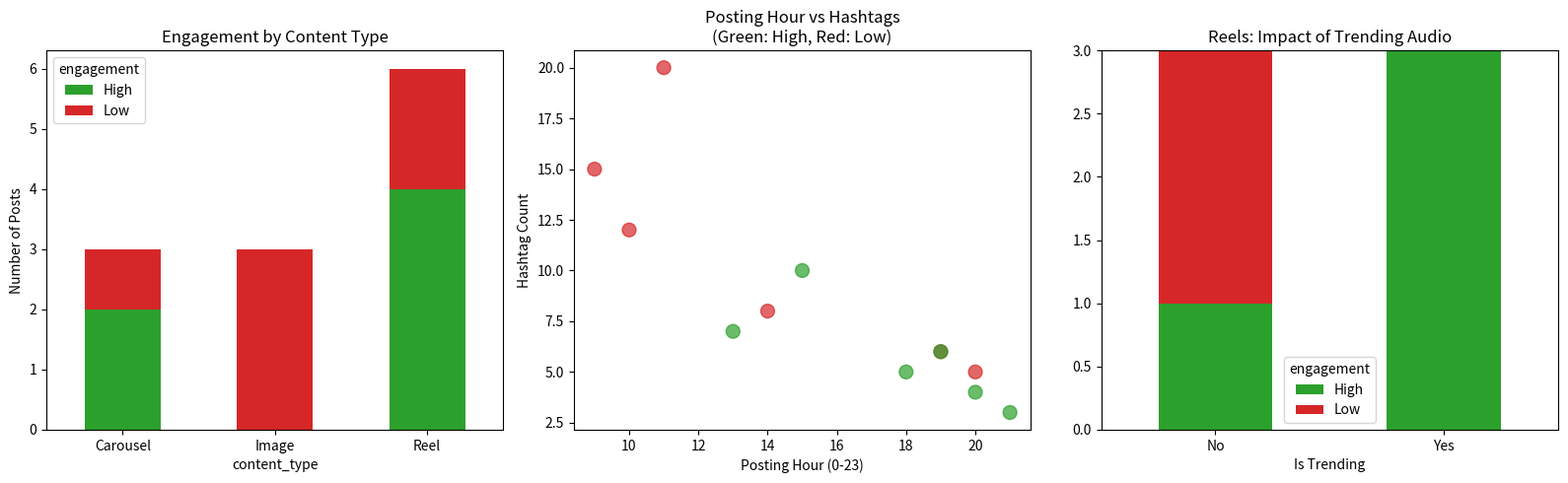

Generate this figure with matplotlib: (Note: this script raises an exception after producing the figure.)
import pandas as pd
import matplotlib.pyplot as plt

def main():
    # 1. Create an enhanced dataset with our new features
    # We simulate an Instagram account that posts Reels, Images, Carousels with advanced features.
    data = {
        'post_id': [1, 2, 3, 4, 5, 6, 7, 8, 9, 10, 11, 12],
        'content_type': ['Reel', 'Image', 'Carousel', 'Reel', 'Image', 'Reel', 'Carousel', 'Reel', 'Image', 'Carousel', 'Reel', 'Reel'],
        'posting_hour': [18, 10, 14, 20, 9, 19, 15, 21, 11, 13, 19, 20],
        'hashtag_count': [5, 12, 8, 4, 15, 6, 10, 3, 20, 7, 6, 5],
        'duration_seconds': [15, 0, 0, 12, 0, 60, 0, 10, 0, 0, 14, 15],
        'genre': ['entertainment', 'none', 'none', 'education', 'none', 'lifestyle', 'none', 'entertainment', 'none', 'none', 'entertainment', 'fitness'],
        'is_trending': [True, False, False, False, False, False, False, True, False, False, True, False],
        'engagement': ['High', 'Low', 'Low', 'High', 'Low', 'Low', 'High', 'High', 'Low', 'High', 'High', 'Low']
    }

    df = pd.DataFrame(data)
    df.to_csv('instagram_dataset.csv', index=False)
    print("=== Training Dataset (Exported to instagram_dataset.csv) ===")
    print(df.to_string(index=False))
    print("========================\n")

    # 2. Visualization
    print("Generating Engagement Visualization... (Close the plot window if it blocks input)")
    fig, axes = plt.subplots(1, 3, figsize=(16, 5))
    
    # Plot 1: Engagement by Content Type
    engagement_counts = df.groupby(['content_type', 'engagement']).size().unstack(fill_value=0)
    for col in ['High', 'Low']:
        if col not in engagement_counts.columns:
            engagement_counts[col] = 0
    engagement_counts = engagement_counts[['High', 'Low']]
    engagement_counts.plot(kind='bar', stacked=True, color=['#2ca02c', '#d62728'], ax=axes[0])
    axes[0].set_title('Engagement by Content Type')
    axes[0].set_ylabel('Number of Posts')
    axes[0].set_xticklabels(axes[0].get_xticklabels(), rotation=0)

    # Plot 2: Posting Hour vs Hashtag Count
    colors = df['engagement'].map({'High': '#2ca02c', 'Low': '#d62728'})
    axes[1].scatter(df['posting_hour'], df['hashtag_count'], c=colors, s=100, alpha=0.7)
    axes[1].set_xlabel('Posting Hour (0-23)')
    axes[1].set_ylabel('Hashtag Count')
    axes[1].set_title('Posting Hour vs Hashtags\n(Green: High, Red: Low)')
    
    # Plot 3: Reels - Trending Audio Impact
    reels_df = df[df['content_type'] == 'Reel']
    trending_counts = reels_df.groupby(['is_trending', 'engagement']).size().unstack(fill_value=0)
    for col in ['High', 'Low']:
        if col not in trending_counts.columns:
            trending_counts[col] = 0
    trending_counts = trending_counts[['High', 'Low']]
    trending_counts.plot(kind='bar', stacked=True, color=['#2ca02c', '#d62728'], ax=axes[2])
    axes[2].set_title('Reels: Impact of Trending Audio')
    axes[2].set_xlabel('Is Trending')
    axes[2].set_xticklabels(['No', 'Yes'], rotation=0)

    plt.tight_layout()
    plt.show(block=False)
    
    # 3. Rule-based Classifier via if-else statements (Using advanced weighted logic)
    def predict_engagement(content_type, posting_hour, hashtag_count, duration, genre='', is_trending=False):
        ctype = content_type.lower().strip()
        
        if ctype == 'reel':
            # Utilizing a weighted baseline to evaluate comprehensive features
            base_score = 0
            if duration <= 15: base_score += 2
            if 17 <= posting_hour <= 22: base_score += 1
            if 3 <= hashtag_count <= 8: base_score += 1
            if is_trending: base_score += 3
            if genre.lower().strip() == 'entertainment': base_score += 1
            
            if base_score >= 5:
                title = "Viral Potential! 🚀"
                desc = "Trending audio + optimized settings is a recipe for massive reach." if is_trending else "Great optimization setup. Highly likely to hit high engagement!"
                return f"\n[🔥] {title}\n    -> {desc}"
            elif base_score >= 3:
                title = "Solid Engagement ✨"
                desc = "Good metrics! Try finding a trending audio to push it to the explore page."
                return f"\n[📈] {title}\n    -> {desc}"
            else:
                title = "Low Engagement 📉"
                desc = "To boost this reel, use a trending audio, shorten duration (<= 15s), and post from 17:00-22:00."
                return f"\n[🧊] {title}\n    -> {desc}"
                
        elif ctype == 'carousel':
            if 12 <= posting_hour <= 16 and 5 <= hashtag_count <= 10:
                return "\n[✨] Solid Engagement! \n    -> Afternoon carousels with 5-10 hashtags do well."
            else:
                return "\n[📉] Low Engagement \n    -> Try posting in the afternoon with 5-10 hashtags."
                
        elif ctype == 'image':
            return "\n[📉] Limited Reach \n    -> Images are out of algorithmic favor compared to Reels."
            
        else:
            return "\n[?] Unknown Content Type"

    # 4. Interactive User Input Prompt
    print("\n" + "="*45)
    print("  📈 FLOP OR NOT - TERMINAL UI")
    print("="*45)
    
    while True:
        try:
            u_content = input("\nContent Type (Reel/Image/Carousel) or 'q' to quit: ")
            if u_content.lower() == 'q':
                print("Exiting predictor. Goodbye!")
                break
                
            u_hour = int(input("Posting Hour (0-23): "))
            u_hashtags = int(input("Number of hashtags: "))
            
            u_duration = 0
            u_genre = ''
            u_trending = False
            
            if u_content.lower().strip() == 'reel':
                u_duration = int(input("Reel duration in seconds: "))
                
                print("    > Popular Genres: entertainment, education, lifestyle, fitness")
                u_genre = input("Reel Genre: ").strip().lower()
                
                trend_input = input("Uses a Trending Audio or Topic? (y/n): ").strip().lower()
                u_trending = True if trend_input == 'y' else False
                
            pred = predict_engagement(u_content, u_hour, u_hashtags, u_duration, u_genre, u_trending)
            print(f"{pred}")
            print("-" * 45)
            
        except ValueError:
            print("\n[!] Invalid input: Please enter a valid number for hour, hashtags, and duration.")
        except KeyboardInterrupt:
            break
            
if __name__ == "__main__":
    main()
